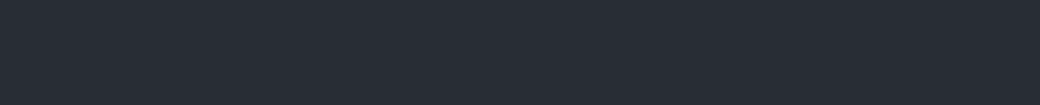
t = 0.00 s
t = 1.68 s: frame unchanged from t = 0.00 s, image omitted
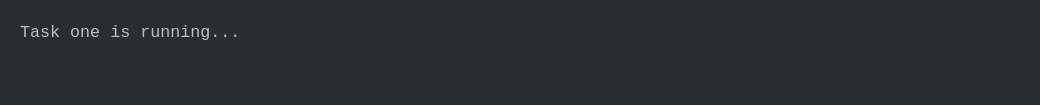
t = 3.37 s
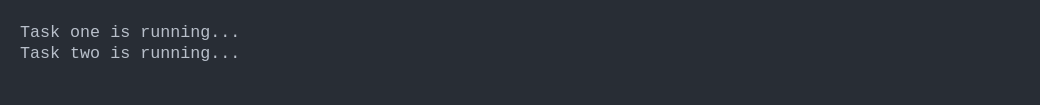
t = 4.88 s
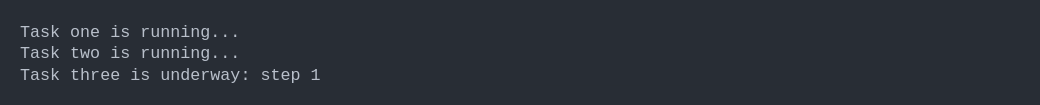
t = 6.65 s
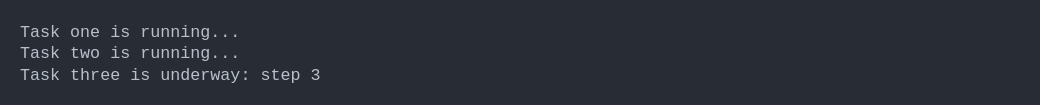
t = 8.35 s

The animated SVG that drew these frames (rendered in a browser with its animation timeline set to each time). Animation: 1 CSS @keyframes rule; frames cover the first 8.35 s, repeats indefinitely.

<svg xmlns="http://www.w3.org/2000/svg" xmlns:xlink="http://www.w3.org/1999/xlink" width="1040" height="105.13"><rect width="1040" height="105.13" rx="0" ry="0" class="a"></rect><svg height="65.13" viewBox="0 0 100 6.513" width="1000" x="20" xmlns="http://www.w3.org/2000/svg" xmlns:xlink="http://www.w3.org/1999/xlink" y="20"><style>.a{fill:rgb(40,45,53)}.b{font-family:'Fira Code',Monaco,Consolas,Menlo,'Bitstream Vera Sans Mono','Powerline Symbols',monospace}.c{fill:rgb(185,192,203);white-space:pre}.d{fill:transparent}.f{animation-duration:12.0938639640808s;animation-iteration-count:infinite;animation-name:e;animation-timing-function:steps(1,end)}@keyframes e{0%{transform:translateX(-0px)}18.5%{transform:translateX(-100px)}19.4%{transform:translateX(-200px)}19.5%{transform:translateX(-300px)}36.2%{transform:translateX(-400px)}36.2%{transform:translateX(-500px)}36.2%{transform:translateX(-600px)}52.8%{transform:translateX(-700px)}52.8%{transform:translateX(-800px)}52.8%{transform:translateX(-900px)}52.9%{transform:translateX(-1000px)}57.1%{transform:translateX(-1100px)}61.3%{transform:translateX(-1200px)}65.7%{transform:translateX(-1300px)}70.1%{transform:translateX(-1400px)}74.2%{transform:translateX(-1500px)}74.3%{transform:translateX(-1600px)}74.3%{transform:translateX(-1700px)}100%{transform:translateX(-1800px)}}</style><g font-family="&#x27;Fira Code&#x27;,Monaco,Consolas,Menlo,&#x27;Bitstream Vera Sans Mono&#x27;,&#x27;Powerline Symbols&#x27;,monospace" font-size="1.67" class="b"><defs><symbol id="1"><text x="0" y="1.67" class="c">Task</text><text x="5.01" y="1.67" class="c">one</text><text x="9.017999999999999" y="1.67" class="c">is</text><text x="12.024" y="1.67" class="c">running...</text></symbol><symbol id="2"><text x="0" y="1.67" class="c">Task</text><text x="5.01" y="1.67" class="c">two</text><text x="9.017999999999999" y="1.67" class="c">is</text><text x="12.024" y="1.67" class="c">running...</text></symbol><symbol id="3"><text x="0" y="1.67" class="c">Task</text><text x="5.01" y="1.67" class="c">three</text><text x="11.021999999999998" y="1.67" class="c">is</text><text x="14.027999999999999" y="1.67" class="c">underway:</text><text x="24.048" y="1.67" class="c">step</text><text x="29.058" y="1.67" class="c">1</text></symbol><symbol id="4"><text x="0" y="1.67" class="c">Task</text><text x="5.01" y="1.67" class="c">three</text><text x="11.021999999999998" y="1.67" class="c">is</text><text x="14.027999999999999" y="1.67" class="c">underway:</text><text x="24.048" y="1.67" class="c">step</text><text x="29.058" y="1.67" class="c">5</text></symbol><symbol id="a"><rect height="4" width="100" x="0" y="0" class="d"></rect></symbol></defs><rect height="6.513" width="100" class="a"></rect><g class="f"><svg x="0" y="0" width="1900"><svg x="0"><use xlink:href="#a"></use></svg><svg x="100"><use xlink:href="#a"></use></svg><svg x="200"><use xlink:href="#a"></use></svg><svg x="300"><use xlink:href="#a"></use><use xlink:href="#1" y="0"></use></svg><svg x="400"><use xlink:href="#a"></use><use xlink:href="#1" y="0"></use></svg><svg x="500"><use xlink:href="#a"></use><use xlink:href="#1" y="0"></use></svg><svg x="600"><use xlink:href="#a"></use><use xlink:href="#1" y="0"></use><use xlink:href="#2" y="2.171"></use></svg><svg x="700"><use xlink:href="#a"></use><use xlink:href="#1" y="0"></use><use xlink:href="#2" y="2.171"></use></svg><svg x="800"><use xlink:href="#a"></use><use xlink:href="#1" y="0"></use><use xlink:href="#2" y="2.171"></use></svg><svg x="900"><use xlink:href="#a"></use><use xlink:href="#1" y="0"></use><use xlink:href="#2" y="2.171"></use></svg><svg x="1000"><use xlink:href="#a"></use><use xlink:href="#1" y="0"></use><use xlink:href="#2" y="2.171"></use><use xlink:href="#3" y="4.342"></use></svg><svg x="1100"><use xlink:href="#a"></use><use xlink:href="#1" y="0"></use><use xlink:href="#2" y="2.171"></use><use xlink:href="#3" y="4.342"></use></svg><svg x="1200"><use xlink:href="#a"></use><use xlink:href="#1" y="0"></use><use xlink:href="#2" y="2.171"></use><text x="0" y="6.012" class="c">Task</text><text x="5.01" y="6.012" class="c">three</text><text x="11.021999999999998" y="6.012" class="c">is</text><text x="14.027999999999999" y="6.012" class="c">underway:</text><text x="24.048" y="6.012" class="c">step</text><text x="29.058" y="6.012" class="c">2</text></svg><svg x="1300"><use xlink:href="#a"></use><use xlink:href="#1" y="0"></use><use xlink:href="#2" y="2.171"></use><text x="0" y="6.012" class="c">Task</text><text x="5.01" y="6.012" class="c">three</text><text x="11.021999999999998" y="6.012" class="c">is</text><text x="14.027999999999999" y="6.012" class="c">underway:</text><text x="24.048" y="6.012" class="c">step</text><text x="29.058" y="6.012" class="c">3</text></svg><svg x="1400"><use xlink:href="#a"></use><use xlink:href="#1" y="0"></use><use xlink:href="#2" y="2.171"></use><text x="0" y="6.012" class="c">Task</text><text x="5.01" y="6.012" class="c">three</text><text x="11.021999999999998" y="6.012" class="c">is</text><text x="14.027999999999999" y="6.012" class="c">underway:</text><text x="24.048" y="6.012" class="c">step</text><text x="29.058" y="6.012" class="c">4</text></svg><svg x="1500"><use xlink:href="#a"></use><use xlink:href="#1" y="0"></use><use xlink:href="#2" y="2.171"></use><use xlink:href="#4" y="4.342"></use></svg><svg x="1600"><use xlink:href="#a"></use><use xlink:href="#1" y="0"></use><use xlink:href="#2" y="2.171"></use><use xlink:href="#4" y="4.342"></use></svg><svg x="1700"><use xlink:href="#a"></use><use xlink:href="#1" y="0"></use><use xlink:href="#2" y="2.171"></use><use xlink:href="#4" y="4.342"></use></svg><svg x="1800"><use xlink:href="#a"></use><use xlink:href="#1" y="0"></use><use xlink:href="#2" y="2.171"></use><use xlink:href="#4" y="4.342"></use></svg></svg></g></g></svg></svg>
